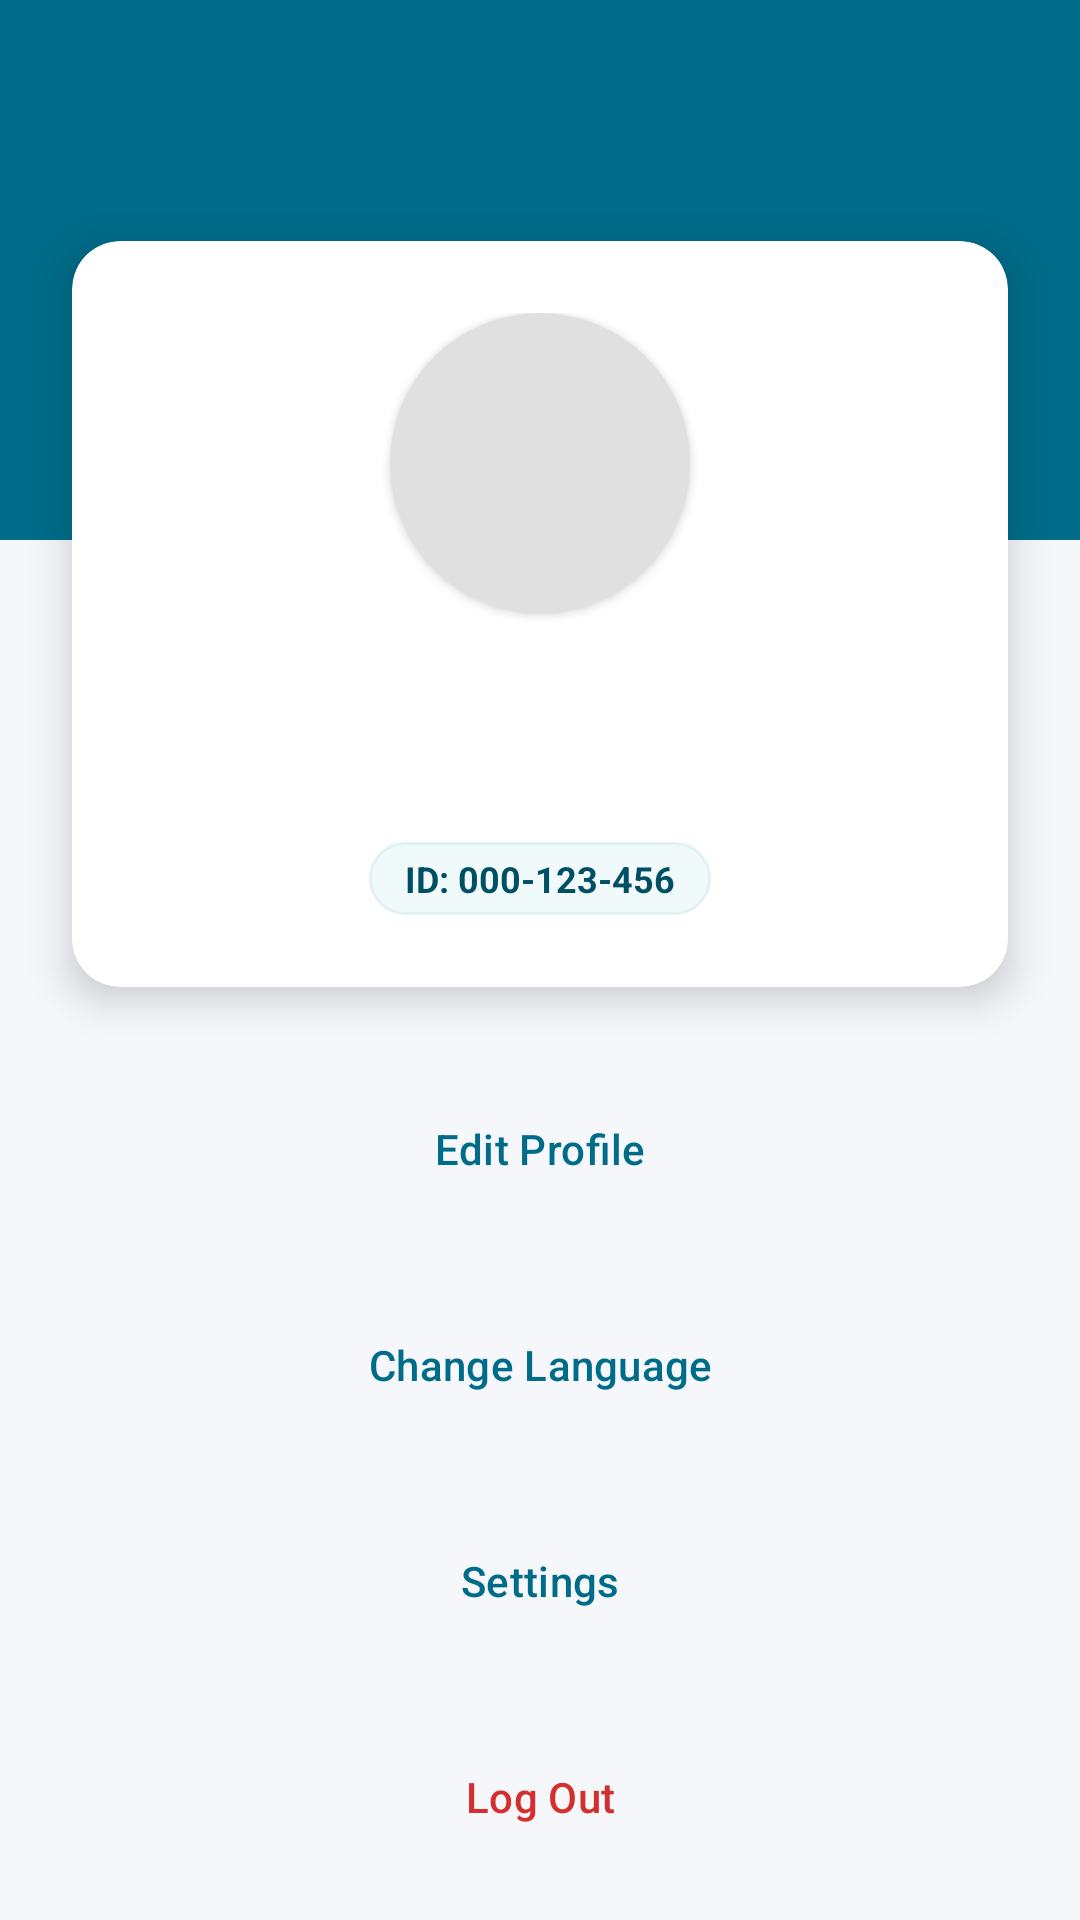

The Android layout XML behind this screen, and the referenced resources:
<!-- AndroidManifest.xml: application theme Theme.App -->
<!-- res/layout/activity_profile.xml -->
<?xml version="1.0" encoding="utf-8"?>
<LinearLayout xmlns:android="http://schemas.android.com/apk/res/android"
    xmlns:app="http://schemas.android.com/apk/res-auto"
    android:layout_width="match_parent"
    android:layout_height="match_parent"
    android:background="@color/aba_background"
    android:orientation="vertical">

    
    <View
        android:layout_width="match_parent"
        android:layout_height="180dp"
        android:background="@color/aba_primary" />

    
    <androidx.cardview.widget.CardView
        android:layout_width="match_parent"
        android:layout_height="wrap_content"
        android:layout_marginTop="-100dp"
        android:layout_marginStart="24dp"
        android:layout_marginEnd="24dp"
        app:cardCornerRadius="16dp"
        app:cardElevation="8dp"
        app:cardBackgroundColor="@color/white">

        <LinearLayout
            android:layout_width="match_parent"
            android:layout_height="wrap_content"
            android:gravity="center_horizontal"
            android:orientation="vertical"
            android:padding="24dp">

            
            <androidx.cardview.widget.CardView
                android:layout_width="100dp"
                android:layout_height="100dp"
                app:cardCornerRadius="50dp"
                app:cardBackgroundColor="#E0E0E0">

                <ImageView
                    android:id="@+id/profile_image_view"
                    android:layout_width="match_parent"
                    android:layout_height="match_parent"
                    android:scaleType="centerCrop"
                    android:src="@drawable/ic_launcher_foreground" />

            </androidx.cardview.widget.CardView>

            <TextView
                android:id="@+id/user_name"
                android:layout_width="wrap_content"
                android:layout_height="wrap_content"
                android:layout_marginTop="16dp"
                android:text=""
                android:textColor="@color/aba_text_primary"
                android:textSize="22sp"
                android:textStyle="bold" />

            <TextView
                android:id="@+id/user_email"
                android:layout_width="wrap_content"
                android:layout_height="wrap_content"
                android:layout_marginTop="4dp"
                android:text=""
                android:textColor="@color/aba_text_secondary"
                android:textSize="14sp" />

            <TextView
                android:id="@+id/aba_id"
                android:layout_width="wrap_content"
                android:layout_height="wrap_content"
                android:layout_marginTop="8dp"
                android:background="@drawable/rounded_bg_cyan"
                android:paddingStart="12dp"
                android:paddingTop="4dp"
                android:paddingEnd="12dp"
                android:paddingBottom="4dp"
                android:text="ID: 000-123-456"
                android:textColor="@color/aba_primary_dark"
                android:textStyle="bold"
                android:textSize="12sp" />

        </LinearLayout>
    </androidx.cardview.widget.CardView>

    
    <LinearLayout
        android:layout_width="match_parent"
        android:layout_height="wrap_content"
        android:orientation="vertical"
        android:padding="24dp">

        <Button
            android:id="@+id/btn_edit_profile"
            style="@style/Widget.Material3.Button.OutlinedButton"
            android:layout_width="match_parent"
            android:layout_height="60dp"
            android:layout_marginBottom="12dp"
            android:text="@string/edit_profile"
            android:textColor="@color/aba_primary"
            app:strokeColor="@color/aba_primary"
            app:strokeWidth="1dp" />

        <Button
            android:id="@+id/btn_change_language"
            style="@style/Widget.Material3.Button.OutlinedButton"
            android:layout_width="match_parent"
            android:layout_height="60dp"
            android:layout_marginBottom="12dp"
            android:text="@string/change_language"
            android:textColor="@color/aba_primary"
            app:strokeColor="@color/aba_primary"
            app:strokeWidth="1dp" />

        <Button
            android:id="@+id/btn_settings"
            style="@style/Widget.Material3.Button.OutlinedButton"
            android:layout_width="match_parent"
            android:layout_height="60dp"
            android:layout_marginBottom="12dp"
            android:text="@string/settings"
            android:textColor="@color/aba_primary"
            app:strokeColor="@color/aba_primary"
            app:strokeWidth="1dp" />

        <Button
            android:id="@+id/btn_logout"
            style="@style/Widget.Material3.Button.TextButton"
            android:layout_width="match_parent"
            android:layout_height="60dp"
            android:text="@string/logout"
            android:textColor="#D32F2F" />

    </LinearLayout>

</LinearLayout>
<!-- resources referenced by this layout -->
<resources>
  <color name="aba_background">#F5F7FA</color>
  <color name="aba_primary">#006C89</color>
  <color name="aba_primary_dark">#004F63</color>
  <color name="aba_text_primary">#212529</color>
  <color name="aba_text_secondary">#6C757D</color>
  <color name="white">#FFFFFFFF</color>
  <!-- drawable rounded_bg_cyan (drawable) -->
  <?xml version="1.0" encoding="utf-8"?>
  <ripple xmlns:android="http://schemas.android.com/apk/res/android"
      android:color="#B2EBF2"> 
      <item>
          <shape android:shape="rectangle">
              <solid android:color="#F0FAFB"/> 
              <corners android:radius="12dp"/>
              <stroke android:width="1dp" android:color="#E0F2F1"/>
          </shape>
      </item>
  </ripple>
  <string name="change_language">Change Language</string>
  <string name="edit_profile">Edit Profile</string>
  <string name="logout">Log Out</string>
  <string name="settings">Settings</string>
  <style name="Theme.App" parent="Base.Theme.App" />
  <style name="Base.Theme.App" parent="Theme.Material3.DayNight.NoActionBar">
          
          <item name="colorPrimary">@color/aba_primary</item>
          <item name="colorPrimaryVariant">@color/aba_primary_dark</item>
          <item name="colorOnPrimary">@color/aba_button_text</item>
          <item name="colorSecondary">@color/aba_secondary</item>
          <item name="colorOnSecondary">@color/aba_button_text</item>
          <item name="android:statusBarColor">@color/aba_primary_dark</item>
          <item name="android:windowBackground">@color/aba_background</item>
      </style>
  <color name="aba_button_text">#FFFFFF</color>
  <color name="aba_secondary">#002C3E</color>
</resources>
